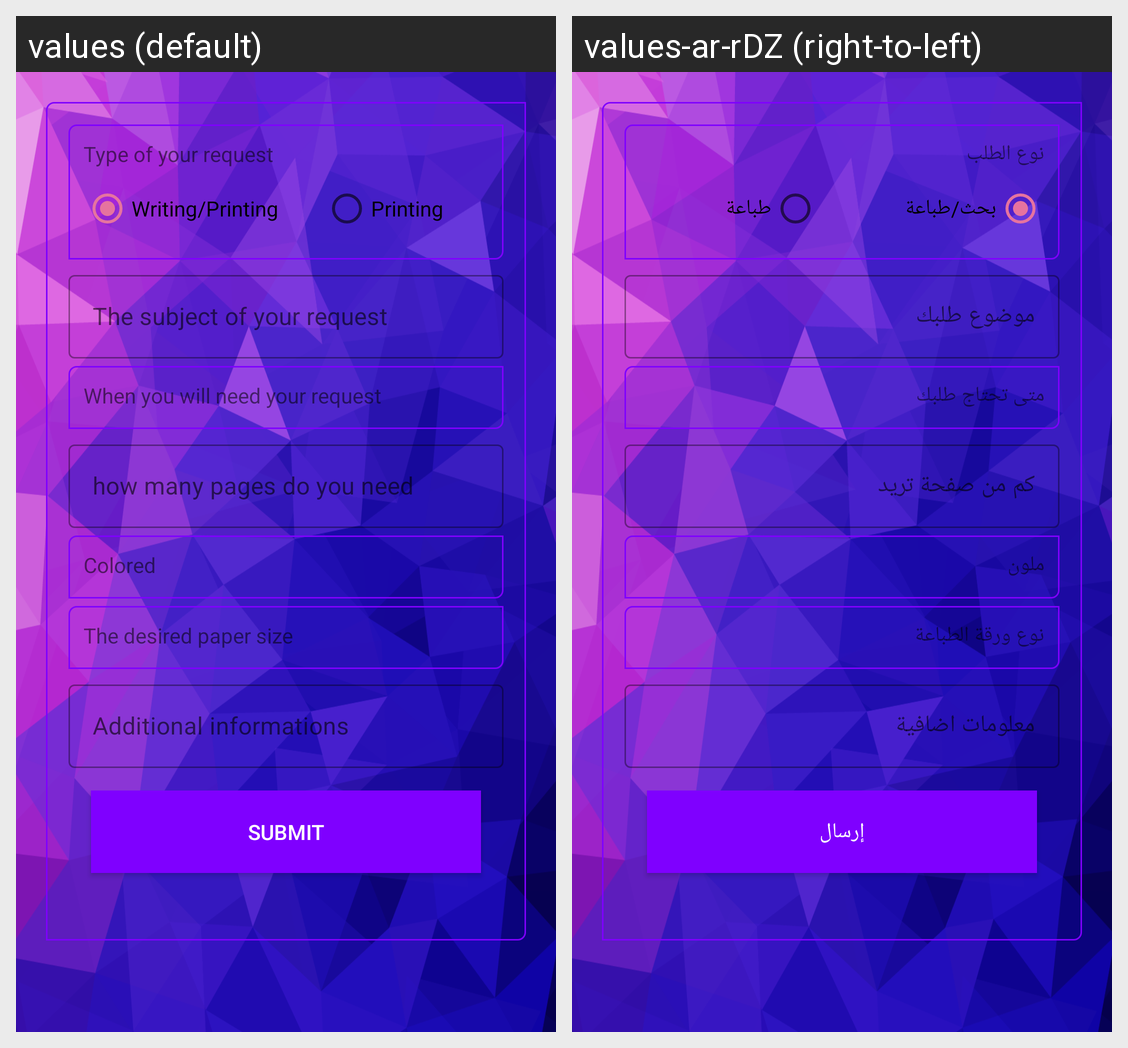

Translations of the strings shown on this Android screen, per locale in the grid:
Android screen res/layout/request_activity.xml rendered under 2 locales, left to right: values (default), values-ar-rDZ (right-to-left). Device: Nexus 5 (rendered at 1080×1920; each locale shown at half size, 540×960, under a caption strip naming it); theme AppTheme.
Strings drawn on this screen, with the default value and each locale's value (text and hints the layout hard-codes, and strings that could not be matched under every locale, appear in the picture but are not listed):

type
  values: Type of your request
  values-ar-rDZ: نوع الطلب

writing
  values: Writing/Printing
  values-ar-rDZ: بحث/طباعة

printing
  values: Printing
  values-ar-rDZ: طباعة

title
  values: The subject of your request
  values-ar-rDZ: موضوع طلبك

howmanydays
  values: When you will need your request
  values-ar-rDZ: متى تحتاج طلبك

pages
  values: how many pages do you need
  values-ar-rDZ: كم من صفحة تريد

colored
  values: Colored
  values-ar-rDZ: ملون

papersize
  values: The desired paper size
  values-ar-rDZ: نوع ورقة الطباعة

detail
  values: Additional informations
  values-ar-rDZ: معلومات اضافية

submit
  values: Submit
  values-ar-rDZ: إرسال
